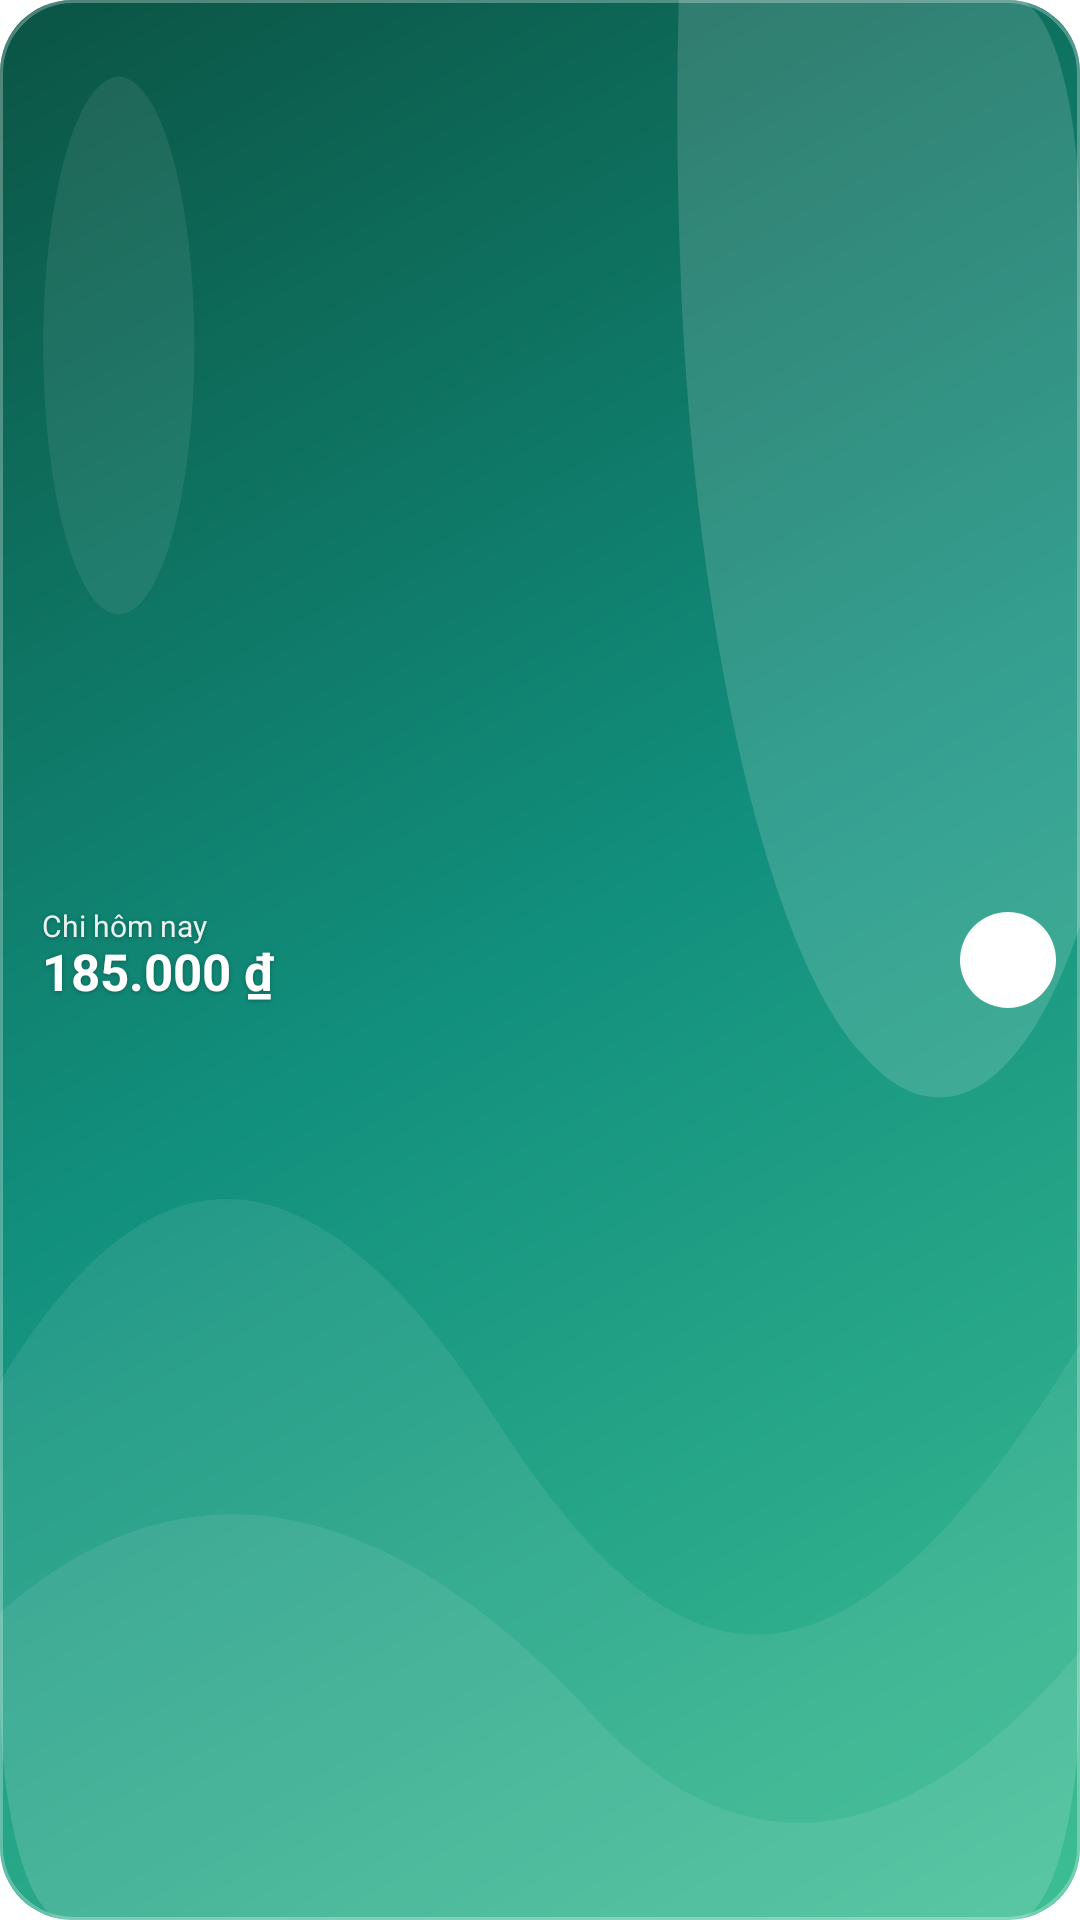

Reconstruct the res/layout file that produces this screen, plus the resources it refers to.
<!-- AndroidManifest.xml: fallback theme Theme.MaterialComponents.DayNight.NoActionBar -->
<!-- res/layout/wg_spend_strip.xml -->
<?xml version="1.0" encoding="utf-8"?>
<LinearLayout xmlns:android="http://schemas.android.com/apk/res/android"
    android:id="@+id/widget_root"
    android:layout_width="match_parent"
    android:layout_height="match_parent"
    android:background="@drawable/wg_bg"
    android:gravity="center_vertical"
    android:orientation="horizontal"
    android:paddingStart="14dp"
    android:paddingEnd="8dp">

    <ViewFlipper
        android:id="@+id/s_flip"
        android:layout_width="0dp"
        android:layout_height="match_parent"
        android:layout_weight="1"
        android:autoStart="true"
        android:flipInterval="5000"
        android:inAnimation="@anim/wg_in"
        android:outAnimation="@anim/wg_out">

        <LinearLayout
            android:layout_width="match_parent"
            android:layout_height="match_parent"
            android:gravity="center_vertical"
            android:orientation="vertical">

            <TextView
                android:id="@+id/s_today_label"
                style="@style/WgText.Small"
                android:layout_width="wrap_content"
                android:layout_height="wrap_content"
                android:text="@string/wg_today" />

            <TextView
                android:id="@+id/s_today"
                style="@style/WgText.Big"
                android:layout_width="match_parent"
                android:layout_height="22dp"
                android:autoSizeMaxTextSize="17sp"
                android:autoSizeMinTextSize="11sp"
                android:text="@string/wg_sample_today" />
        </LinearLayout>

        <LinearLayout
            android:layout_width="match_parent"
            android:layout_height="match_parent"
            android:gravity="center_vertical"
            android:orientation="vertical">

            <TextView
                android:id="@+id/s_month_label"
                style="@style/WgText.Small"
                android:layout_width="wrap_content"
                android:layout_height="wrap_content"
                android:text="@string/wg_sample_month_label" />

            <TextView
                android:id="@+id/s_month"
                style="@style/WgText.Big"
                android:layout_width="match_parent"
                android:layout_height="22dp"
                android:autoSizeMaxTextSize="17sp"
                android:autoSizeMinTextSize="11sp"
                android:text="@string/wg_sample_month" />
        </LinearLayout>

        <LinearLayout
            android:layout_width="match_parent"
            android:layout_height="match_parent"
            android:gravity="center_vertical"
            android:orientation="vertical">

            <TextView
                android:id="@+id/s_left_label"
                style="@style/WgText.Small"
                android:layout_width="wrap_content"
                android:layout_height="wrap_content"
                android:text="@string/wg_budget_left" />

            <TextView
                android:id="@+id/s_left"
                style="@style/WgText.Big"
                android:layout_width="match_parent"
                android:layout_height="22dp"
                android:autoSizeMaxTextSize="17sp"
                android:autoSizeMinTextSize="11sp"
                android:text="@string/wg_sample_left" />
        </LinearLayout>
    </ViewFlipper>

    <ImageView
        android:id="@+id/s_add"
        android:layout_width="32dp"
        android:layout_height="32dp"
        android:layout_marginStart="6dp"
        android:background="@drawable/wg_button_circle"
        android:contentDescription="@string/wg_act_expense_long"
        android:padding="7dp"
        android:src="@drawable/ic_wg_add"
        android:tint="@color/wg_button_icon" />
</LinearLayout>
<!-- resources referenced by this layout -->
<resources>
  <color name="wg_button_icon">#0E6B57</color>
  <!-- drawable wg_bg (drawable) -->
  <?xml version="1.0" encoding="utf-8"?>
  <layer-list xmlns:android="http://schemas.android.com/apk/res/android">
      <item>
          <shape android:shape="rectangle">
              <gradient android:angle="315" android:type="linear"
                  android:startColor="@color/wg_grad_start"
                  android:centerColor="@color/wg_grad_mid"
                  android:endColor="@color/wg_grad_end" />
              <corners android:radius="24dp" />
          </shape>
      </item>
      <item android:drawable="@drawable/wg_blob" />
      <item>
          <shape android:shape="rectangle">
              <stroke android:width="1dp" android:color="@color/wg_border" />
              <corners android:radius="24dp" />
          </shape>
      </item>
  </layer-list>
  <!-- drawable wg_button_circle (drawable) -->
  <?xml version="1.0" encoding="utf-8"?>
  <shape xmlns:android="http://schemas.android.com/apk/res/android" android:shape="oval">
      <solid android:color="@color/wg_button" />
  </shape>
  <string name="wg_act_expense_long">Ghi một khoản chi</string>
  <string name="wg_budget_left">Ngân sách còn lại</string>
  <string name="wg_sample_left">1.750.000 ₫</string>
  <string name="wg_sample_month">3.250.000 ₫</string>
  <string name="wg_sample_month_label">Tháng 11</string>
  <string name="wg_sample_today">185.000 ₫</string>
  <string name="wg_today">Chi hôm nay</string>
  <style name="WgText.Big">
          <item name="android:textSize">22sp</item>
          <item name="android:textStyle">bold</item>
          <item name="android:autoSizeTextType">uniform</item>
          <item name="android:autoSizeMinTextSize">13sp</item>
          <item name="android:autoSizeMaxTextSize">24sp</item>
      </style>
  <style name="WgText.Small">
          <item name="android:textColor">@color/wg_text_muted</item>
          <item name="android:textSize">10sp</item>
      </style>
  <color name="wg_grad_start">#0B5444</color>
  <color name="wg_grad_mid">#12907E</color>
  <color name="wg_grad_end">#3DBE93</color>
  <!-- drawable wg_blob (drawable) -->
  <?xml version="1.0" encoding="utf-8"?>
  <vector xmlns:android="http://schemas.android.com/apk/res/android"
      android:width="200dp" android:height="100dp"
      android:viewportWidth="200" android:viewportHeight="100">
      <clip-path android:pathData="M12,0H188A12,12 0,0 1,200 12V88A12,12 0,0 1,188 100H12A12,12 0,0 1,0 88V12A12,12 0,0 1,12 0Z" />
      <path android:fillColor="@color/wg_blob"
          android:pathData="M150,-30C185,-30 215,-5 212,25C209,52 182,62 160,55C140,49 128,30 126,14C123,-8 132,-30 150,-30Z" />
      <path android:fillColor="@color/wg_blob_soft"
          android:pathData="M0,72C30,58 60,60 92,74C122,87 152,92 200,70V100H0Z" />
      <path android:fillColor="@color/wg_blob_soft"
          android:pathData="M0,84C40,74 80,80 112,90C140,98 170,96 200,86V100H0Z" />
      <path android:fillColor="@color/wg_blob_soft"
          android:pathData="M8,18a14,14 0,1 1,28 0a14,14 0,1 1,-28 0Z" />
  </vector>
  <color name="wg_border">#47FFFFFF</color>
  <color name="wg_button">#FFFFFF</color>
  <color name="wg_text_muted">#E6FFFFFF</color>
  <color name="wg_blob">#26FFFFFF</color>
  <color name="wg_blob_soft">#14FFFFFF</color>
</resources>
